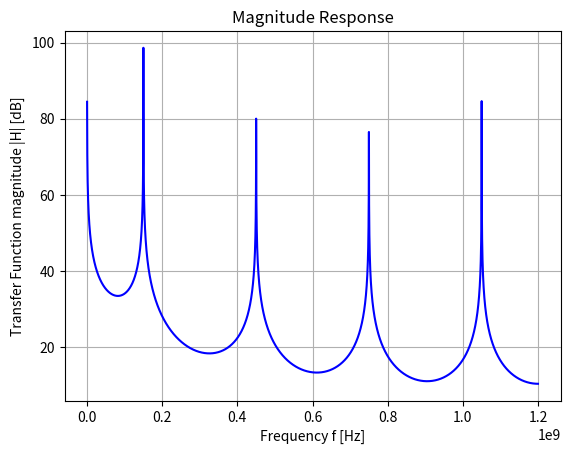

Write the Python code that produced this figure.
import numpy as np
import matplotlib.pyplot as plt
import scipy.signal as signal

gm = 1
fs = 2.4e9
Cs = 15.925e-12
N  = 8

s = 1/(2*fs*Cs) 
# s is the scaling factor

# filter with transfer function H(z)
numerator   = s*np.ones(N)   
denominator = np.concatenate(([1], np.zeros(2*N - 1), [-1]))      

print(numerator)
print(denominator)

# use freqz from SciPy for frequency response
w, h = signal.freqz(numerator, denominator, worN = 8001)
 
# Plot 1. Magnitude Response 
plt.plot((w*fs/(2*np.pi)), 20 * np.log10(abs(h)), 'b')
plt.title('Magnitude Response')
plt.xlabel('Frequency f [Hz]')
plt.ylabel('Transfer Function magnitude |H| [dB]')
plt.grid()
plt.show()

